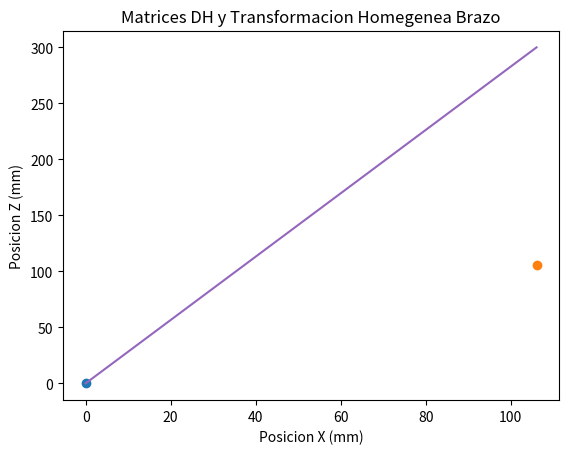

This figure's Python source:
import numpy as np
import matplotlib.pyplot as plt
'''
xp = float(input("Ingresa la coordanada X: "))
yp = float(input("Ingresa la coordanada Y: "))
zp = float(input("Ingresa la coordanada Z: "))
a2 = float(input("Ingresa la longitud del eslabon 2: "))
a3 = float(input("Ingresa la longitud del eslabon 3: "))
b1 = float(input("Ingresa el parametro b de la matriz DH: "))
'''
xp = 297.972
yp = 297.972
zp = 328.341
a1 = 150
a2 = 250
a3 = 232
b1 = 300

p1x = np.sqrt((xp**2)+(yp**2))

tetha1 = np.arctan(yp/xp)

num1 = -(zp**2)-(p1x**2)+(a2**2)+(a3**2)
den1 = 2*a2*a3
tetha3 = np.arccos(num1/den1)-np.pi

num2 = -(zp**2)-(p1x**2)-(a2**2)+(a3**2)
den2 = -2*a2*(np.sqrt((p1x**2)+(zp**2)))
tetha2 = (np.arccos(num2/den2))+(np.arctan(zp/p1x))

teta1p = (tetha1*180)/np.pi
teta2p = (tetha2*180)/np.pi
teta3p = (tetha3*180)/np.pi

print("tetha1 = ", teta1p)
print("tetha2 = ", teta2p)
print("tetha3 = ", teta3p)

#--------------------------------------------------------------------------------

a1 = 150    # 0 -> ORIGINAL PIPE
alpha1R = 0     # 90 -> ORIGINAL PIPE
alpha1 = (alpha1R*np.pi)/180

Tb1 = [[1, 0, 0, 0],
      [0, 1, 0, 0],
      [0, 0, 1, b1],
      [0, 0, 0, 1]]

Ttetha1 = [[np.cos(tetha1), -np.sin(tetha1), 0, 0],
          [np.sin(tetha1), np.cos(tetha1), 0, 0],
          [0, 0, 1, 0],
          [0, 0, 0, 1]]

Ta1 = [[1, 0, 0, a1],
      [0, 1, 0, 0],
      [0, 0, 1, 0],
      [0, 0, 0, 1]]

Talpha1 = [[1, 0, 0, 0],
         [0, np.cos(alpha1), -np.sin(alpha1), 0],
          [0, np.sin(alpha1), np.cos(alpha1), 0],
          [0, 0, 0, 1]]

T11 = np.matmul(Tb1, Ttetha1)
T21 = np.matmul(Ta1, Talpha1)
T1 = np.matmul(T11, T21)

print("\nMatriz de Transformacion 1:\n", T1)

#--------------------------------------------------------------------------------

b2 = 0
alpha2 = 0

Tb2 = [[1, 0, 0, 0],
      [0, 1, 0, 0],
      [0, 0, 1, b2],
      [0, 0, 0, 1]]

Ttetha2 = [[np.cos(tetha2), -np.sin(tetha2), 0, 0],
          [np.sin(tetha2), np.cos(tetha2), 0, 0],
          [0, 0, 1, 0],
          [0, 0, 0, 1]]

Ta2 = [[1, 0, 0, a2],
      [0, 1, 0, 0],
      [0, 0, 1, 0],
      [0, 0, 0, 1]]

Talpha2 = [[1, 0, 0, 0],
         [0, np.cos(alpha2), -np.sin(alpha2), 0],
          [0, np.sin(alpha2), np.cos(alpha2), 0],
          [0, 0, 0, 1]]

T21 = np.matmul(Tb2, Ttetha2)
T22 = np.matmul(Ta2, Talpha2)
T2 = np.matmul(T21, T22)

print("\nMatriz de Transformacion 2:\n", T2)

#--------------------------------------------------------------------------------

b3 = 0
alpha3 = 0
Tb3 = [[1, 0, 0, 0],
      [0, 1, 0, 0],
      [0, 0, 1, b3],
      [0, 0, 0, 1]]

Ttetha3 = [[np.cos(tetha3), -np.sin(tetha3), 0, 0],
          [np.sin(tetha3), np.cos(tetha3), 0, 0],
          [0, 0, 1, 0],
          [0, 0, 0, 1]]

Ta3 = [[1, 0, 0, a3],
      [0, 1, 0, 0],
      [0, 0, 1, 0],
      [0, 0, 0, 1]]

Talpha3 = [[1, 0, 0, 0],
         [0, np.cos(alpha3), -np.sin(alpha3), 0],
          [0, np.sin(alpha3), np.cos(alpha3), 0],
          [0, 0, 0, 1]]

T13 = np.matmul(Tb3, Ttetha3)
T23 = np.matmul(Ta3, Talpha3)
T3 = np.matmul(T13, T23)

print("\nMatriz de Transformacion 3:\n", T3)

#--------------------------------------------------------------------------------

Tp = np.matmul(T2, T3)
Tf = np.matmul(T1, Tp)

print("\nMatriz de Transformacion Final:\n", Tf)

p1f = np.matmul(T1, [[0], [0], [0], [1]])
p2a = np.matmul(T2, [[0], [0], [0], [1]])
p2f = np.matmul(T1, p2a)
p3a = np.matmul(T3, [[0], [0], [0], [1]])
p3b = np.matmul(T2, p3a)
p3f = np.matmul(T1, p3b)
print(p1f)
print(p2f)
print(p3f)

fix, axes = plt.subplots()
plt.plot(0,0,'o')
plt.plot(p1f[0,0], p1f[1,0], 'o')
plt.plot(p2f[0,0], p2f[1,0], 'o')
plt.plot(p3f[0,0], p3f[1,0], 'o')
plt.plot([0, p1f[0,0], p2f[0,0], p3f[0,0]], [0, p1f[2,0], p2f[2,0], p3f[2,0]])
plt.title("Matrices DH y Transformacion Homegenea Brazo")
plt.xlabel("Posicion X (mm)")
plt.ylabel("Posicion Z (mm)")
plt.show()
